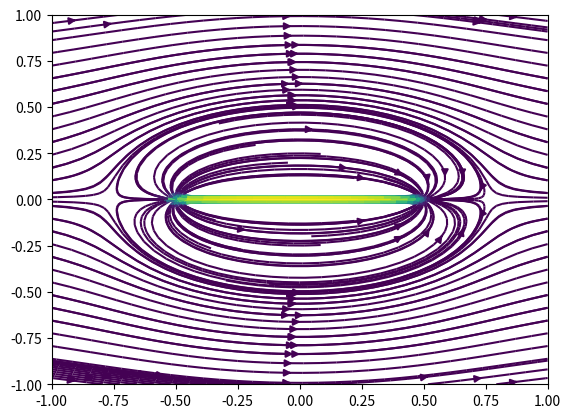

This figure's Python source:

import numpy as np
import scipy.optimize as opt
from matplotlib import pyplot as plt
from matplotlib import animation


class stream_function_visualiser_2D():
    def __init__(self, u0, psi0 = 0, type = 'cartesian'):

        self.u0 = u0
        # create psi function from u
        r = np.linspace(0, 1, 100)
        theta = np.linspace(0, 2*np.pi, 100)

        x = np.linspace(-1, 1, 100)
        y = np.linspace(-1, 1, 100)

        R, THETA = np.meshgrid(r, theta)
        #self.R = R
        #self.THETA = THETA

        X,Y = np.meshgrid(x, y)
        self.X = X
        self.Y = Y

        self.psi = u0[0] * Y - u0[1] * X + psi0

        self.fig, self.ax = plt.subplots()

        self.sources = []
        self.vortices = []
        self.doublets = []
    
    def phi_func(self, pos):
        x = pos[0]
        y = pos[1]
        phi = self.u0[0] * pos[1] - self.u0[1] * pos[0]
        for source in self.sources:
            source_x, source_y, source_m = source
            r = np.sqrt((pos[0] - source_x)**2 + (pos[1] - source_y)**2)
            phi += source_m / (2 * np.pi) * np.log(r)

        for vortex in self.vortices:
            vortex_x, vortex_y, vortex_gamma = vortex
            theta = np.angle((pos[0] - vortex_x) + 1j * (pos[1] - vortex_y))
            phi += vortex_gamma / (2 * np.pi) * theta
        
        for doublet in self.doublets:
            pass
        print(phi.shape)
        return phi
    

    def solve_stagnant_boundary(self):
        
        x0 = np.array([0, 0])
        poss = opt.fsolve(self.phi_func, x0)

        print(poss)

    def add_source(self, x, y, m):
        # source has psi = m / 2pi * theta
        theta = np.angle((self.X - x) + 1j * (self.Y - y))
        self.psi += m * theta / (2 * np.pi)

        self.sources.append([x, y, m])

    def add_vortex(self, x, y, gamma):
        # vortex has psi = gamma / 2pi * ln(r)
        r = np.sqrt((self.X - x)**2 + (self.Y - y)**2)
        self.psi += gamma / (2 * np.pi) * np.log(r)

    def add_doublet(self, x, y, kappa):

        theta_sink = np.arctan2(self.Y - y, self.X - x)
        theta_source = np.arctan2(self.Y + y, self.X + x)

        self.psi += - kappa / (2 * np.pi) * (theta_sink - theta_source)

    def plot(self):
        psi_grad = np.gradient(self.psi)
        U,V = psi_grad[0], - psi_grad[1]

        C = U**2 + V**2
        self.ax.streamplot(self.X, self.Y, U, V, color = C, density = 1, broken_streamlines=False)


    def plot_pressure_contours(self):
        psi_grad = np.gradient(self.psi)
        U,V = psi_grad[0], - psi_grad[1]

        C = np.exp( U**2 + V**2 ) 
        self.ax.contour(self.X, self.Y, C, 5, cmap = 'autumn')

Vis = stream_function_visualiser_2D([5, 0])

#Vis.add_source(-0.2, 0, 5)

#Vis.plot()
#Vis.fill_stagnant_boundary()
Vis.add_doublet(0.5, 0, 10)
Vis.plot()

plt.savefig('doublet.png')
plt.show()
